pico-8 play session: no input (idle), after a click and taps of 🅾, ❎, 🅾+❎, 🅾 in the second before t = 0

[t = 1 s] idle ~1s (no d-pad/buttons)
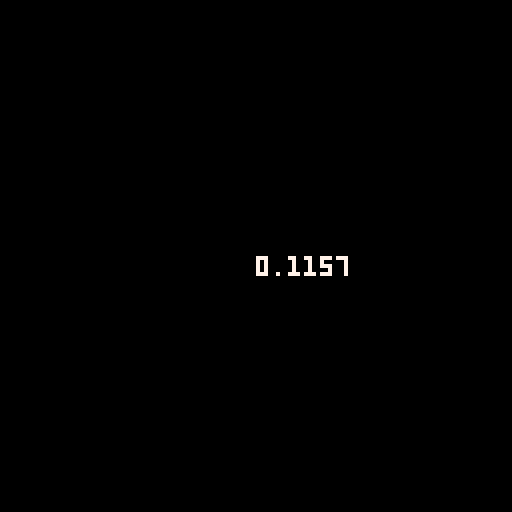

pico-8 cartridge
version 16
__lua__

function _draw()
 cls()
 local a={x=1,y=2}
 local ax=1
 local ay=2
 local foo=1
 for i=0,10000 do
  foo=ax+ay
 end
 print(tostr(stat(1)),64,64,7)
end
-->8
-- vectors
local v2mt={}
v2mt.__index=v2mt

function v2(x,y)
 local t={x=x,y=y}
 return setmetatable(t,v2mt)
end

function v2mt.__add(a,b)
 return v2(a.x+b.x,a.y+b.y)
end

function v2mt.__sub(a,b)
 return v2(a.x-b.x,a.y-b.y)
end

function v2mt.__mul(a,b)
 if (type(a)=="number") return v2(b.x*a,b.y*a)
 if (type(b)=="number") return v2(a.x*b,a.y*b)
 return v2(a.x*b.x,a.y*b.y)
end

function v2mt.__div(a,b)
 if (type(a)=="number") return v2(b.x/a,b.y/a)
 if (type(b)=="number") return v2(a.x/b,a.y/b)
 return v2(a.x/b.x,a.y/b.y)
end

function v2mt.__eq(a,b)
 return a.x==b.x and a.y==b.y
end

function v2mt:min(v)
 return v2(min(self.x,v.x),min(self.y,v.y))
end

function v2mt:max(v)
 return v2(max(self.x,v.x),max(self.y,v.y))
end

function v2mt:magnitude()
 return sqrt(self.x^2+self.y^2)
end

function v2mt:sqrmagnitude()
 return self.x^2+self.y^2
end

function v2mt:normalize()
 return self/self:magnitude()
end

function v2mt:str()
 return "["..tostr(self.x)..","..tostr(self.y).."]"
end

function v2mt:flr()
 return v2(flr(self.x),flr(self.y))
end

function v2mt:clone()
 return v2(self.x,self.y)
end

dir_down=0
dir_right=1
dir_up=2
dir_left=3

vec_down=v2(0,1)
vec_up=v2(0,-1)
vec_right=v2(1,0)
vec_left=v2(-1,0)

function dir2vec(dir)
 local dirs={v2(0,1),v2(1,0),v2(0,-1),v2(-1,0)}
 return dirs[(dir+4)%4]
end

function angle2vec(angle)
 return v2(cos(angle),sin(angle))
end
